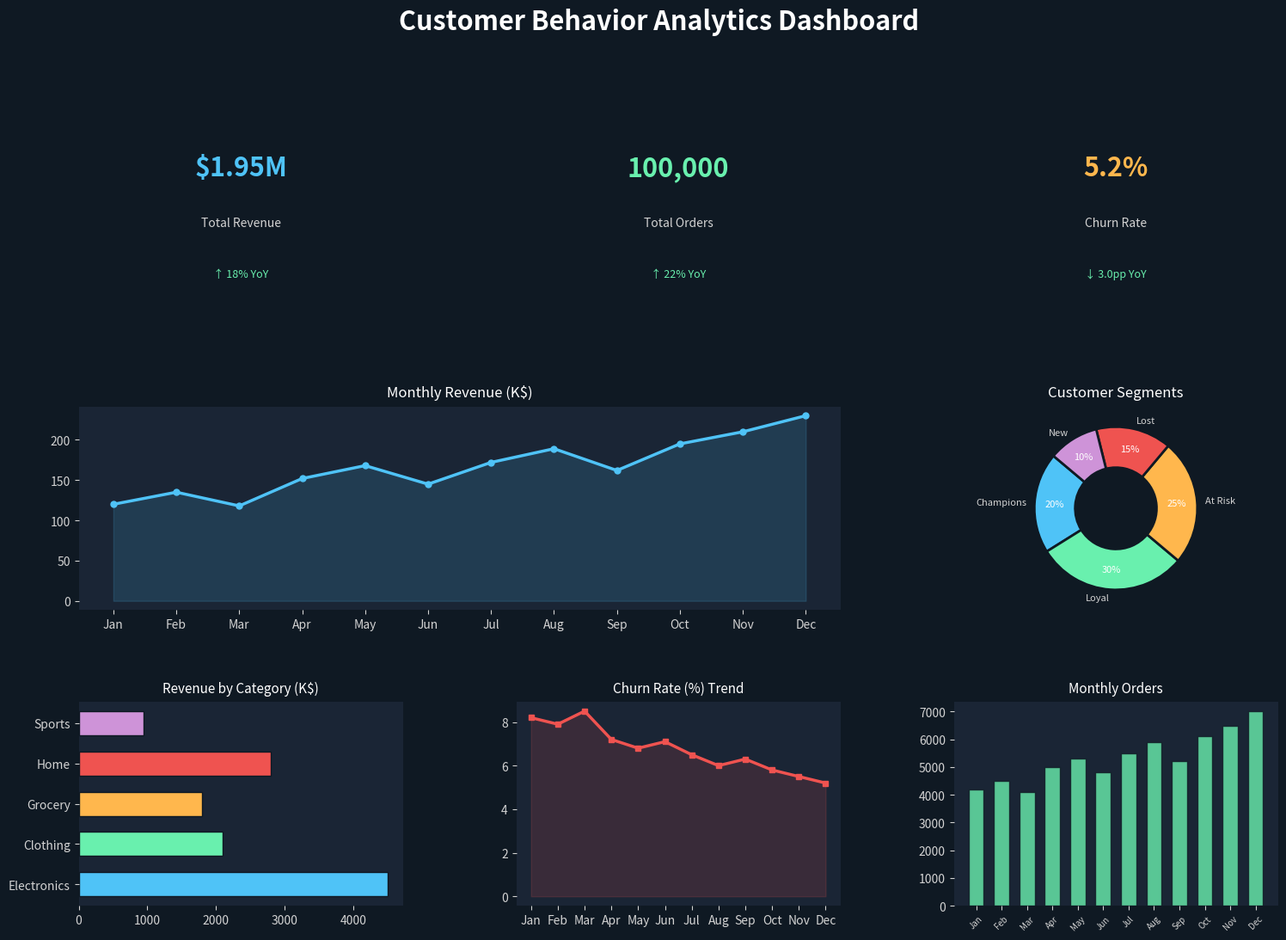

Source code (Python): (Note: this script raises an exception after producing the figure.)
import pandas as pd
import numpy as np
import matplotlib.pyplot as plt
import matplotlib.gridspec as gridspec
from matplotlib.patches import FancyBboxPatch
import warnings
warnings.filterwarnings("ignore")

np.random.seed(42)

# ── Sample Data ──
months = ["Jan", "Feb", "Mar", "Apr", "May", "Jun",
          "Jul", "Aug", "Sep", "Oct", "Nov", "Dec"]
revenue    = [120, 135, 118, 152, 168, 145, 172, 189, 162, 195, 210, 230]
orders     = [4200, 4500, 4100, 5000, 5300, 4800, 5500, 5900, 5200, 6100, 6500, 7000]
churn_rate = [8.2, 7.9, 8.5, 7.2, 6.8, 7.1, 6.5, 6.0, 6.3, 5.8, 5.5, 5.2]
categories = ["Electronics", "Clothing", "Grocery", "Home", "Sports"]
cat_rev    = [4500, 2100, 1800, 2800, 950]
seg_labels = ["Champions", "Loyal", "At Risk", "Lost", "New"]
seg_counts = [200, 300, 250, 150, 100]

fig = plt.figure(figsize=(18, 12), facecolor="#0F1923")
fig.suptitle("Customer Behavior Analytics Dashboard",
             fontsize=22, fontweight="bold", color="white", y=0.98)

gs = gridspec.GridSpec(3, 3, figure=fig, hspace=0.45, wspace=0.35)

COLORS = {"blue": "#4FC3F7", "green": "#69F0AE", "orange": "#FFB74D",
          "red": "#EF5350", "purple": "#CE93D8", "bg": "#1A2535", "text": "white"}

def kpi_box(ax, label, value, delta, color):
    ax.set_facecolor(COLORS["bg"])
    ax.set_xlim(0, 1); ax.set_ylim(0, 1)
    ax.axis("off")
    ax.text(0.5, 0.72, value, ha="center", va="center",
            fontsize=22, fontweight="bold", color=color)
    ax.text(0.5, 0.45, label, ha="center", va="center",
            fontsize=10, color="lightgray")
    ax.text(0.5, 0.2, delta, ha="center", va="center",
            fontsize=9, color=COLORS["green"])

# ── Row 0: KPI Cards ──
kpis = [
    ("Total Revenue", "$1.95M", "↑ 18% YoY", COLORS["blue"]),
    ("Total Orders",  "100,000", "↑ 22% YoY", COLORS["green"]),
    ("Churn Rate",    "5.2%",    "↓ 3.0pp YoY", COLORS["orange"]),
]
for i, (label, value, delta, color) in enumerate(kpis):
    ax = fig.add_subplot(gs[0, i])
    kpi_box(ax, label, value, delta, color)

# ── Row 1 Left: Revenue Trend ──
ax1 = fig.add_subplot(gs[1, :2])
ax1.set_facecolor(COLORS["bg"])
ax1.plot(months, revenue, color=COLORS["blue"], linewidth=2.5, marker="o", markersize=5)
ax1.fill_between(months, revenue, alpha=0.15, color=COLORS["blue"])
ax1.set_title("Monthly Revenue (K$)", color="white", fontsize=12, pad=8)
ax1.tick_params(colors="lightgray"); ax1.spines[:].set_visible(False)
ax1.set_facecolor(COLORS["bg"]); ax1.yaxis.label.set_color("lightgray")
for spine in ax1.spines.values(): spine.set_edgecolor("#2A3B4C")

# ── Row 1 Right: Customer Segments ──
ax2 = fig.add_subplot(gs[1, 2])
ax2.set_facecolor(COLORS["bg"])
clrs = [COLORS["blue"], COLORS["green"], COLORS["orange"], COLORS["red"], COLORS["purple"]]
wedges, texts, autotexts = ax2.pie(
    seg_counts, labels=seg_labels, autopct="%1.0f%%",
    colors=clrs, startangle=140, pctdistance=0.75,
    wedgeprops={"width": 0.5, "edgecolor": "#0F1923", "linewidth": 2}
)
for t in texts: t.set_color("lightgray"); t.set_fontsize(8)
for t in autotexts: t.set_color("white"); t.set_fontsize(8)
ax2.set_title("Customer Segments", color="white", fontsize=12, pad=8)

# ── Row 2 Left: Category Revenue ──
ax3 = fig.add_subplot(gs[2, 0])
ax3.set_facecolor(COLORS["bg"])
bars = ax3.barh(categories, cat_rev, color=clrs, edgecolor="#0F1923", height=0.6)
ax3.set_title("Revenue by Category (K$)", color="white", fontsize=11, pad=8)
ax3.tick_params(colors="lightgray"); ax3.spines[:].set_visible(False)

# ── Row 2 Mid: Churn Rate Trend ──
ax4 = fig.add_subplot(gs[2, 1])
ax4.set_facecolor(COLORS["bg"])
ax4.plot(months, churn_rate, color=COLORS["red"], linewidth=2.5, marker="s", markersize=5)
ax4.fill_between(months, churn_rate, alpha=0.15, color=COLORS["red"])
ax4.set_title("Churn Rate (%) Trend", color="white", fontsize=11, pad=8)
ax4.tick_params(colors="lightgray"); ax4.spines[:].set_visible(False)

# ── Row 2 Right: Orders Bar ──
ax5 = fig.add_subplot(gs[2, 2])
ax5.set_facecolor(COLORS["bg"])
ax5.bar(months, orders, color=COLORS["green"], alpha=0.8, edgecolor="#0F1923", width=0.6)
ax5.set_title("Monthly Orders", color="white", fontsize=11, pad=8)
ax5.tick_params(colors="lightgray", axis="both")
ax5.set_xticklabels(months, rotation=45, fontsize=7)
ax5.spines[:].set_visible(False)

for ax in [ax1, ax3, ax4, ax5]:
    ax.set_facecolor(COLORS["bg"])
    ax.tick_params(colors="lightgray")
    for spine in ax.spines.values():
        spine.set_edgecolor("#2A3B4C")

plt.savefig("reports/dashboard.png", dpi=150, bbox_inches="tight",
            facecolor=fig.get_facecolor())
print("Dashboard saved → reports/dashboard.png")
plt.show()
